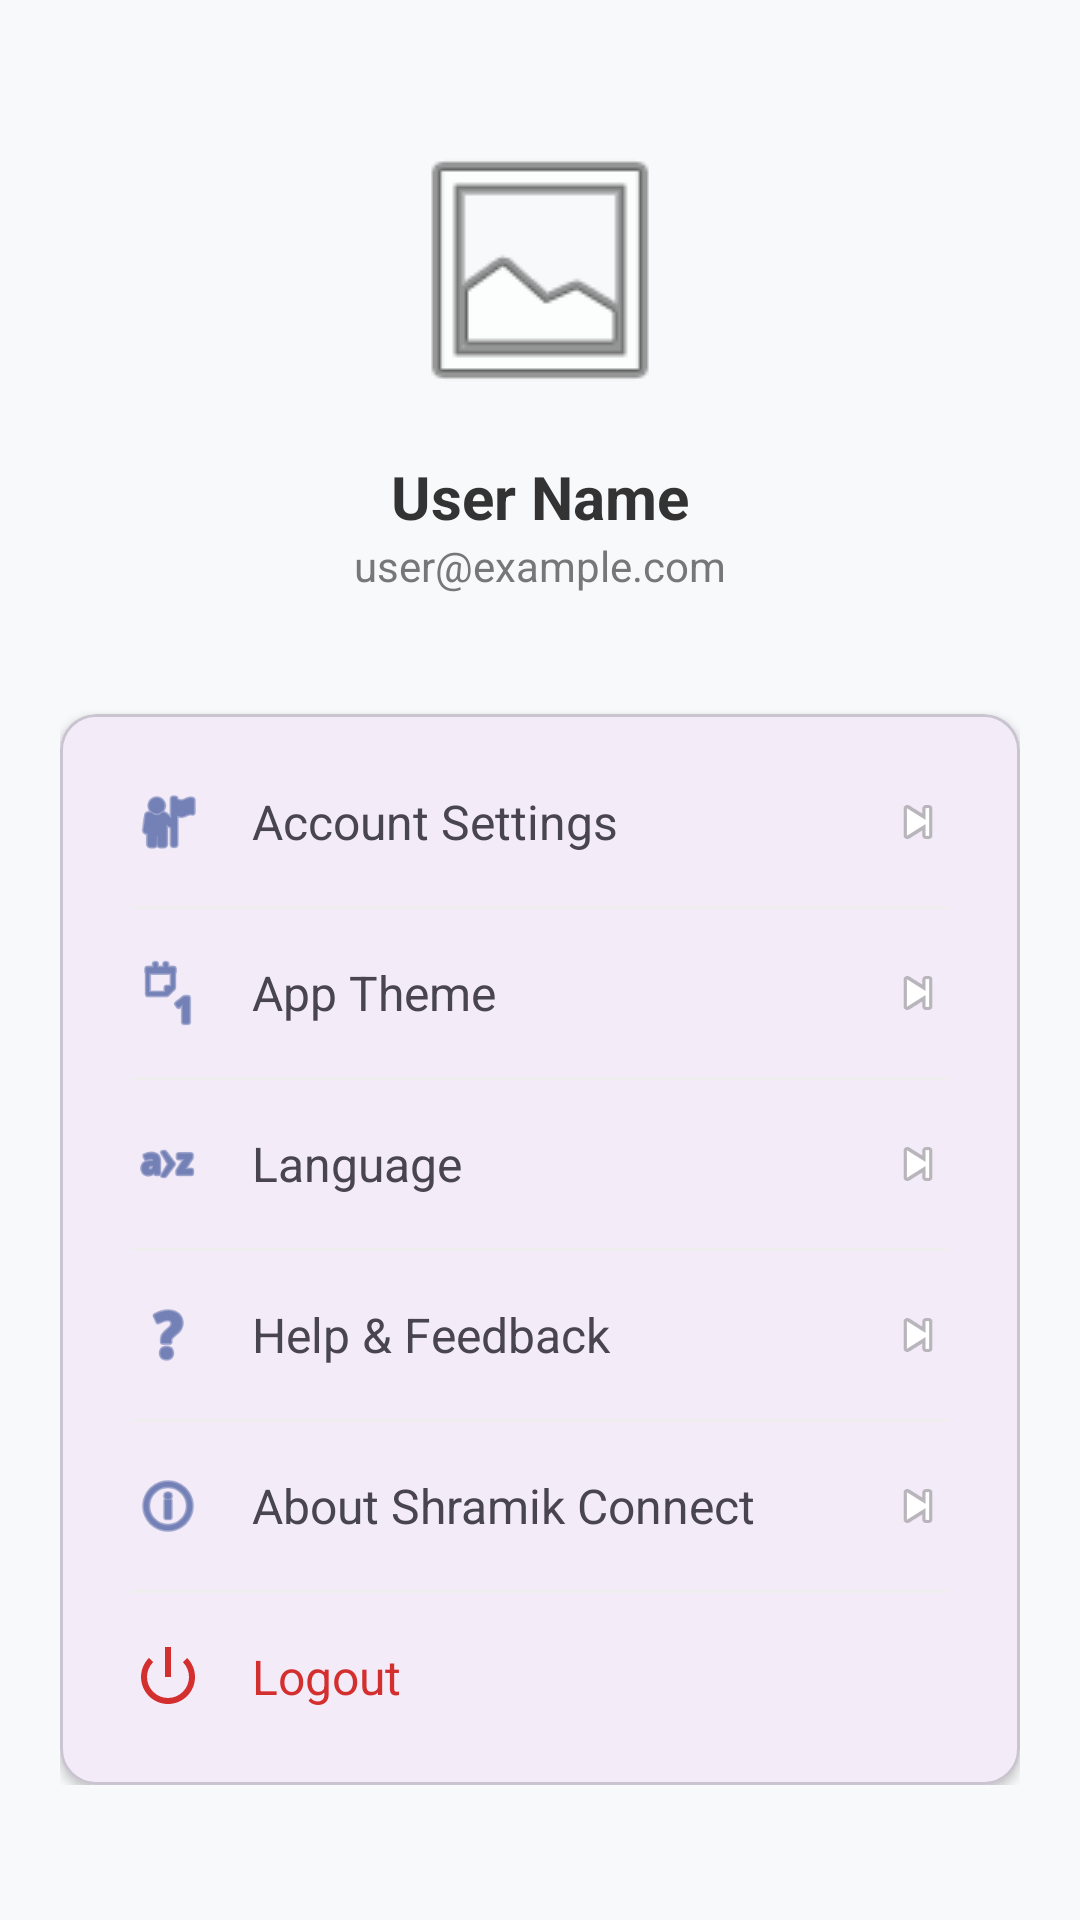

This screen was rendered from an Android layout file. Write that file and the resources it references.
<!-- AndroidManifest.xml: application theme Theme.SHRAMIKCONNECT -->
<!-- res/layout/activity_more.xml -->
<?xml version="1.0" encoding="utf-8"?>
<ScrollView xmlns:android="http://schemas.android.com/apk/res/android"
    android:layout_width="match_parent"
    android:layout_height="match_parent"
    android:background="#F8F9FA">

    <LinearLayout
        android:layout_width="match_parent"
        android:layout_height="wrap_content"
        android:orientation="vertical"
        android:padding="20dp">

        
        <LinearLayout
            android:layout_width="match_parent"
            android:layout_height="wrap_content"
            android:gravity="center"
            android:orientation="vertical"
            android:padding="20dp">

            <com.google.android.material.imageview.ShapeableImageView
                android:id="@+id/ivProfilePic"
                android:layout_width="100dp"
                android:layout_height="100dp"
                android:scaleType="centerCrop"
                android:src="@android:drawable/ic_menu_gallery"
                android:padding="2dp"
                android:layout_marginBottom="12dp"
                xmlns:app="http://schemas.android.com/apk/res-auto"
                app:shapeAppearanceOverlay="@style/ShapeAppearance.MaterialComponents.LargeComponent"/>

            <TextView
                android:id="@+id/tvProfileName"
                android:layout_width="wrap_content"
                android:layout_height="wrap_content"
                android:text="User Name"
                android:textSize="20sp"
                android:textStyle="bold"
                android:textColor="#333333"/>

            <TextView
                android:id="@+id/tvProfileEmail"
                android:layout_width="wrap_content"
                android:layout_height="wrap_content"
                android:text="user@example.com"
                android:textSize="14sp"
                android:textColor="#777777"/>
        </LinearLayout>

        
        <com.google.android.material.card.MaterialCardView
            android:layout_width="match_parent"
            android:layout_height="wrap_content"
            android:layout_marginTop="20dp"
            app:cardCornerRadius="12dp"
            app:cardElevation="2dp"
            xmlns:app="http://schemas.android.com/apk/res-auto">

            <LinearLayout
                android:layout_width="match_parent"
                android:layout_height="wrap_content"
                android:orientation="vertical"
                android:padding="8dp">

                <LinearLayout
                    android:id="@+id/layoutAccount"
                    android:layout_width="match_parent"
                    android:layout_height="wrap_content"
                    android:clickable="true"
                    android:focusable="true"
                    android:foreground="?attr/selectableItemBackground"
                    android:gravity="center_vertical"
                    android:orientation="horizontal"
                    android:padding="16dp">
                    <ImageView android:layout_width="24dp" android:layout_height="24dp" android:src="@android:drawable/ic_menu_myplaces" app:tint="#1E3A8A"/>
                    <TextView android:layout_width="0dp" android:layout_height="wrap_content" android:layout_weight="1" android:layout_marginStart="16dp" android:text="Account Settings" android:textSize="16sp"/>
                    <ImageView android:layout_width="20dp" android:layout_height="20dp" android:src="@android:drawable/ic_media_next"/>
                </LinearLayout>

                <View android:layout_width="match_parent" android:layout_height="1dp" android:background="#EEEEEE" android:layout_marginHorizontal="16dp"/>

                <LinearLayout
                    android:id="@+id/layoutTheme"
                    android:layout_width="match_parent"
                    android:layout_height="wrap_content"
                    android:clickable="true"
                    android:focusable="true"
                    android:foreground="?attr/selectableItemBackground"
                    android:gravity="center_vertical"
                    android:orientation="horizontal"
                    android:padding="16dp">
                    <ImageView android:layout_width="24dp" android:layout_height="24dp" android:src="@android:drawable/ic_menu_day" app:tint="#1E3A8A"/>
                    <TextView android:layout_width="0dp" android:layout_height="wrap_content" android:layout_weight="1" android:layout_marginStart="16dp" android:text="App Theme" android:textSize="16sp"/>
                    <ImageView android:layout_width="20dp" android:layout_height="20dp" android:src="@android:drawable/ic_media_next"/>
                </LinearLayout>

                <View android:layout_width="match_parent" android:layout_height="1dp" android:background="#EEEEEE" android:layout_marginHorizontal="16dp"/>

                <LinearLayout
                    android:id="@+id/layoutLanguage"
                    android:layout_width="match_parent"
                    android:layout_height="wrap_content"
                    android:clickable="true"
                    android:focusable="true"
                    android:foreground="?attr/selectableItemBackground"
                    android:gravity="center_vertical"
                    android:orientation="horizontal"
                    android:padding="16dp">
                    <ImageView android:layout_width="24dp" android:layout_height="24dp" android:src="@android:drawable/ic_menu_sort_alphabetically" app:tint="#1E3A8A"/>
                    <TextView android:layout_width="0dp" android:layout_height="wrap_content" android:layout_weight="1" android:layout_marginStart="16dp" android:text="Language" android:textSize="16sp"/>
                    <ImageView android:layout_width="20dp" android:layout_height="20dp" android:src="@android:drawable/ic_media_next"/>
                </LinearLayout>

                <View android:layout_width="match_parent" android:layout_height="1dp" android:background="#EEEEEE" android:layout_marginHorizontal="16dp"/>

                <LinearLayout
                    android:id="@+id/layoutHelpFeedback"
                    android:layout_width="match_parent"
                    android:layout_height="wrap_content"
                    android:clickable="true"
                    android:focusable="true"
                    android:foreground="?attr/selectableItemBackground"
                    android:gravity="center_vertical"
                    android:orientation="horizontal"
                    android:padding="16dp">
                    <ImageView android:layout_width="24dp" android:layout_height="24dp" android:src="@android:drawable/ic_menu_help" app:tint="#1E3A8A"/>
                    <TextView android:layout_width="0dp" android:layout_height="wrap_content" android:layout_weight="1" android:layout_marginStart="16dp" android:text="Help &amp; Feedback" android:textSize="16sp"/>
                    <ImageView android:layout_width="20dp" android:layout_height="20dp" android:src="@android:drawable/ic_media_next"/>
                </LinearLayout>

                <View android:layout_width="match_parent" android:layout_height="1dp" android:background="#EEEEEE" android:layout_marginHorizontal="16dp"/>

                <LinearLayout
                    android:id="@+id/layoutAbout"
                    android:layout_width="match_parent"
                    android:layout_height="wrap_content"
                    android:clickable="true"
                    android:focusable="true"
                    android:foreground="?attr/selectableItemBackground"
                    android:gravity="center_vertical"
                    android:orientation="horizontal"
                    android:padding="16dp">
                    <ImageView android:layout_width="24dp" android:layout_height="24dp" android:src="@android:drawable/ic_menu_info_details" app:tint="#1E3A8A"/>
                    <TextView android:layout_width="0dp" android:layout_height="wrap_content" android:layout_weight="1" android:layout_marginStart="16dp" android:text="About Shramik Connect" android:textSize="16sp"/>
                    <ImageView android:layout_width="20dp" android:layout_height="20dp" android:src="@android:drawable/ic_media_next"/>
                </LinearLayout>

                <View android:layout_width="match_parent" android:layout_height="1dp" android:background="#EEEEEE" android:layout_marginHorizontal="16dp"/>

                <LinearLayout
                    android:id="@+id/layoutLogout"
                    android:layout_width="match_parent"
                    android:layout_height="wrap_content"
                    android:clickable="true"
                    android:focusable="true"
                    android:foreground="?attr/selectableItemBackground"
                    android:gravity="center_vertical"
                    android:orientation="horizontal"
                    android:padding="16dp">
                    <ImageView android:layout_width="24dp" android:layout_height="24dp" android:src="@android:drawable/ic_lock_power_off" app:tint="#D32F2F"/>
                    <TextView android:layout_width="0dp" android:layout_height="wrap_content" android:layout_weight="1" android:layout_marginStart="16dp" android:text="Logout" android:textSize="16sp" android:textColor="#D32F2F"/>
                </LinearLayout>

            </LinearLayout>
        </com.google.android.material.card.MaterialCardView>

    </LinearLayout>
</ScrollView>
<!-- resources referenced by this layout -->
<resources>
  <style name="Theme.SHRAMIKCONNECT" parent="Base.Theme.SHRAMIKCONNECT" />
  <style name="Base.Theme.SHRAMIKCONNECT" parent="Theme.Material3.DayNight.NoActionBar">
          
          
      </style>
</resources>
